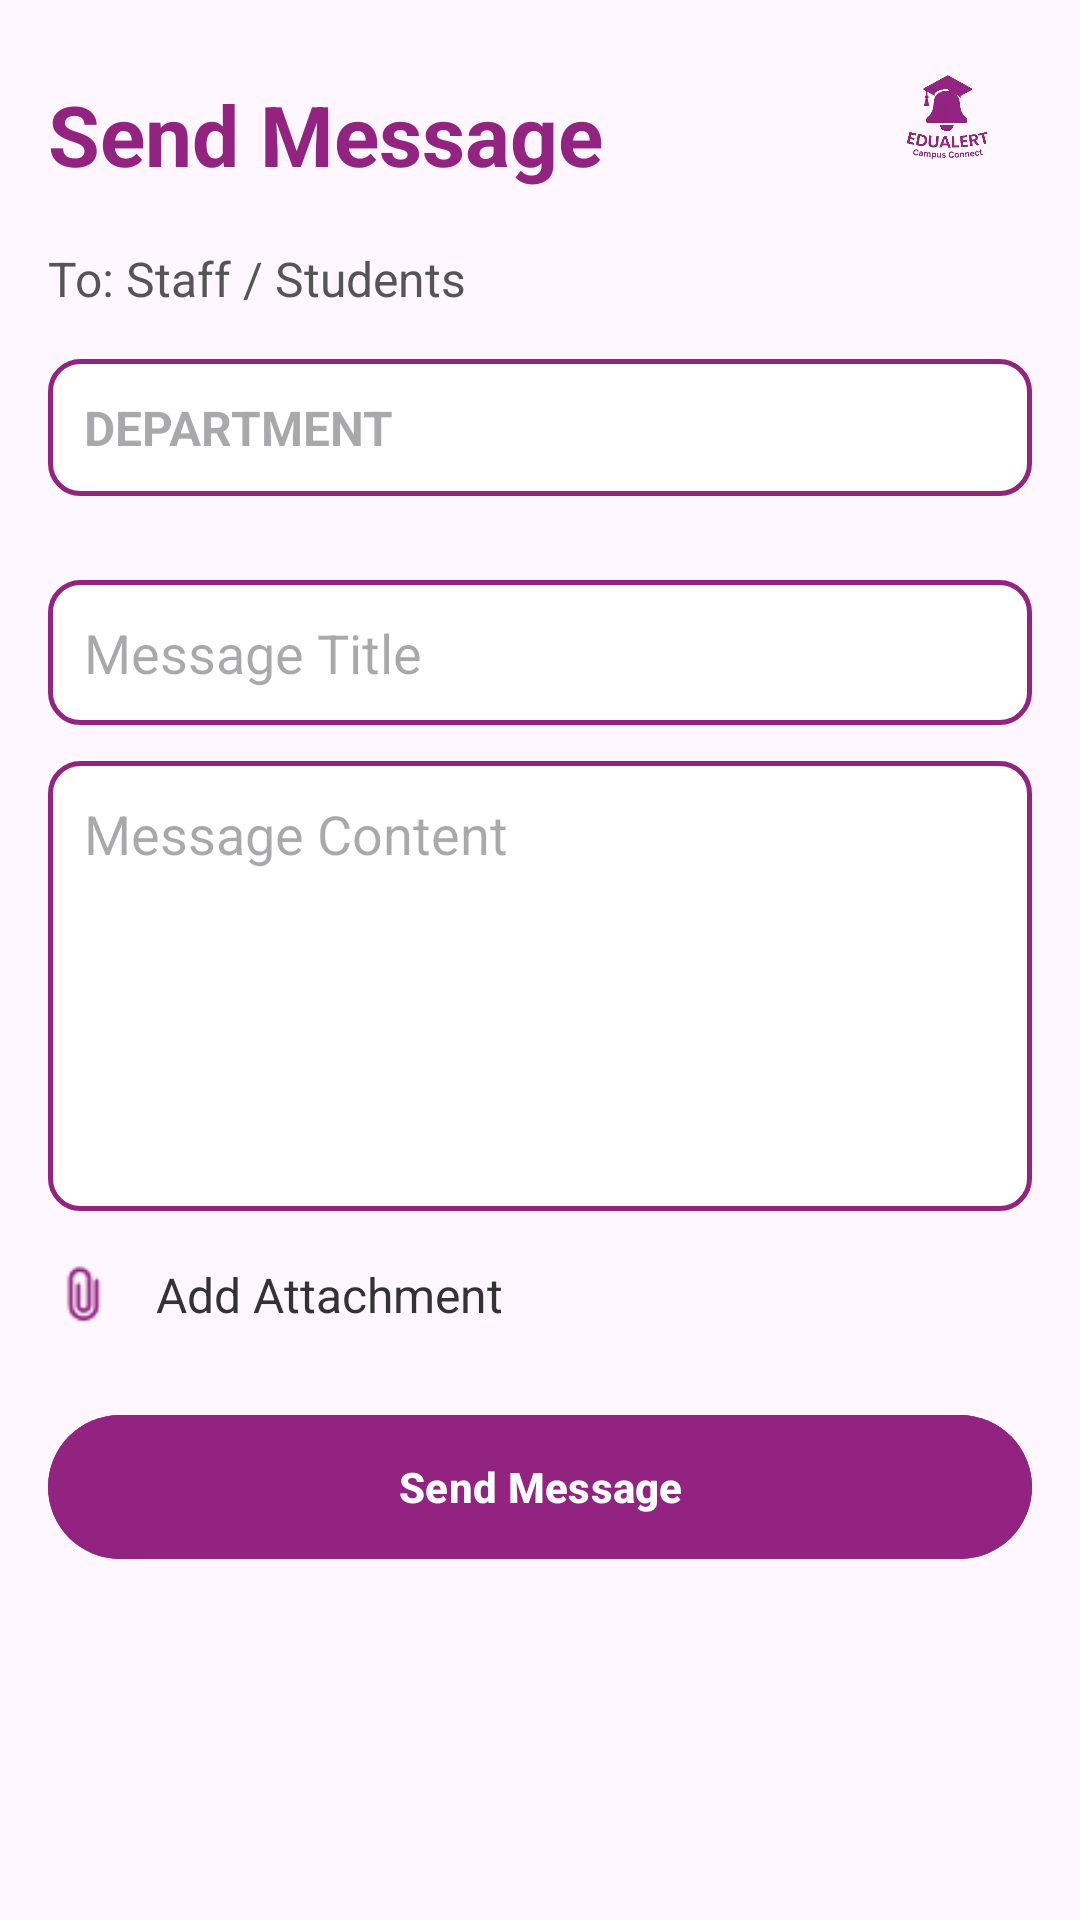

Here is an Android app screen rendered from its layout file. Give the layout XML and the strings, colors and styles it references.
<!-- AndroidManifest.xml: application theme Theme.EduAlert -->
<!-- res/layout/fragment_staff_send_msg.xml -->
<?xml version="1.0" encoding="utf-8"?>
<ScrollView xmlns:android="http://schemas.android.com/apk/res/android"
    android:layout_width="match_parent"
    android:layout_height="match_parent"
    android:padding="16dp"
    android:fillViewport="true">

    <LinearLayout
        android:layout_width="match_parent"
        android:layout_height="wrap_content"
        android:orientation="vertical">

        
        <RelativeLayout
            android:layout_width="match_parent"
            android:layout_height="wrap_content"
            android:paddingBottom="10dp">

            <TextView
                android:id="@+id/tvFormTitle"
                android:layout_width="wrap_content"
                android:layout_height="wrap_content"
                android:text="Send Message"
                android:textSize="28sp"
                android:textColor="#922381"
                android:textStyle="bold"
                android:layout_alignParentStart="true"
                android:layout_marginTop="10dp" />

            <ImageView
                android:id="@+id/appLogo"
                android:layout_width="56dp"
                android:layout_height="56dp"
                android:layout_alignParentEnd="true"
                android:src="@drawable/logo"
                android:contentDescription="App Logo"
                android:scaleType="fitCenter" />
        </RelativeLayout>

        
        <TextView
            android:id="@+id/tvRecipient"
            android:layout_width="wrap_content"
            android:layout_height="wrap_content"
            android:text="To: Staff / Students"
            android:textSize="16sp"
            android:textColor="#555"
            android:layout_marginBottom="16dp"/>

        
        <TextView
            android:id="@+id/tvDepartment"
            android:layout_width="match_parent"
            android:layout_height="wrap_content"
            android:background="@drawable/input_bg"
            android:padding="12dp"
            android:textSize="16sp"
            android:textStyle="bold"
            android:layout_marginBottom="12dp"
            android:enabled="false"
            android:focusable="false"
            android:clickable="false"
            android:text="DEPARTMENT" />

        
        <LinearLayout
            android:id="@+id/layoutYearSelection"
            android:layout_width="match_parent"
            android:layout_height="wrap_content"
            android:orientation="vertical"
            android:visibility="gone"
            android:layout_marginBottom="12dp">

            <TextView
                android:layout_width="wrap_content"
                android:layout_height="wrap_content"
                android:text="Select Year"
                android:textSize="16sp"
                android:textColor="#555"
                android:layout_marginBottom="8dp"/>

            
            <LinearLayout
                android:layout_width="match_parent"
                android:layout_height="wrap_content"
                android:orientation="vertical">

                <CheckBox
                    android:id="@+id/cbYear1"
                    android:layout_width="wrap_content"
                    android:layout_height="wrap_content"
                    android:text="I Year" />

                <CheckBox
                    android:id="@+id/cbYear2"
                    android:layout_width="wrap_content"
                    android:layout_height="wrap_content"
                    android:text="II Year" />

                <CheckBox
                    android:id="@+id/cbYear3"
                    android:layout_width="wrap_content"
                    android:layout_height="wrap_content"
                    android:text="III Year" />

                <CheckBox
                    android:id="@+id/cbYear4"
                    android:layout_width="wrap_content"
                    android:layout_height="wrap_content"
                    android:text="IV Year" />
            </LinearLayout>
        </LinearLayout>

        
        <LinearLayout
            android:id="@+id/layoutDesignationSelection"
            android:layout_width="match_parent"
            android:layout_height="wrap_content"
            android:orientation="vertical"
            android:visibility="gone"
            android:layout_marginBottom="12dp">

            <TextView
                android:layout_width="wrap_content"
                android:layout_height="wrap_content"
                android:text="Select Designation"
                android:textSize="16sp"
                android:textColor="#555"
                android:layout_marginBottom="8dp"/>

            
            <LinearLayout
                android:layout_width="match_parent"
                android:layout_height="wrap_content"
                android:orientation="vertical">

                <CheckBox
                    android:id="@+id/cbProfessor"
                    android:layout_width="wrap_content"
                    android:layout_height="wrap_content"
                    android:text="Professor" />

                <CheckBox
                    android:id="@+id/cbAsstProfessor"
                    android:layout_width="wrap_content"
                    android:layout_height="wrap_content"
                    android:text="Assistant Professor" />

                <CheckBox
                    android:id="@+id/cbResearch"
                    android:layout_width="wrap_content"
                    android:layout_height="wrap_content"
                    android:text="Research Scholar" />
            </LinearLayout>
        </LinearLayout>

        
        <EditText
            android:id="@+id/etMessageTitle"
            android:layout_width="match_parent"
            android:layout_height="wrap_content"
            android:hint="Message Title"
            android:background="@drawable/input_bg"
            android:padding="12dp"
            android:layout_marginTop="16dp"/>

        
        <EditText
            android:id="@+id/etMessageContent"
            android:layout_width="match_parent"
            android:layout_height="150dp"
            android:hint="Message Content"
            android:gravity="top"
            android:inputType="textMultiLine"
            android:background="@drawable/input_bg"
            android:padding="12dp"
            android:layout_marginTop="12dp"/>

        
        <LinearLayout
            android:id="@+id/layoutAddAttachment"
            android:layout_width="wrap_content"
            android:layout_height="wrap_content"
            android:orientation="horizontal"
            android:gravity="center_vertical"
            android:layout_marginTop="16dp">

            <ImageView
                android:layout_width="24dp"
                android:layout_height="24dp"
                android:src="@drawable/attach"
                android:tint="#922381"/>

            <TextView
                android:id="@+id/tvAddAttachment"
                android:layout_width="wrap_content"
                android:layout_height="wrap_content"
                android:text=" Add Attachment"
                android:textSize="16sp"
                android:textColor="#333"
                android:layout_marginStart="8dp"/>
        </LinearLayout>

        
        <LinearLayout
            android:id="@+id/layoutFileContainer"
            android:layout_width="match_parent"
            android:layout_height="wrap_content"
            android:orientation="horizontal"
            android:gravity="center_vertical"
            android:visibility="gone"
            android:layout_marginTop="8dp">

            <TextView
                android:id="@+id/tvFileName"
                android:layout_width="0dp"
                android:layout_height="wrap_content"
                android:layout_weight="1"
                android:textSize="14sp"
                android:textColor="#555"/>

            <ImageView
                android:id="@+id/ivRemoveFile"
                android:layout_width="24dp"
                android:layout_height="24dp"
                android:src="@android:drawable/ic_delete"
                android:contentDescription="Remove file"/>
        </LinearLayout>

        
        <com.google.android.material.button.MaterialButton
            android:id="@+id/btnSendMessage"
            android:layout_width="match_parent"
            android:layout_height="56dp"
            android:text="Send Message"
            android:textAllCaps="false"
            android:textStyle="bold"
            android:layout_marginTop="24dp"
            android:backgroundTint="#922381"
            android:textColor="#fff"/>
    </LinearLayout>
</ScrollView>
<!-- resources referenced by this layout -->
<resources>
  <!-- drawable attach: png bitmap (drawable, 541 bytes) -->
  <!-- drawable input_bg (drawable) -->
  <?xml version="1.0" encoding="utf-8"?>
  <shape xmlns:android="http://schemas.android.com/apk/res/android"
      android:shape="rectangle">
  
      
      <solid android:color="@android:color/white"/>
  
      
      <stroke
          android:width="1.5dp"
          android:color="#922381" />
  
      
      <corners android:radius="10dp" />
  
      
      <padding
          android:left="10dp"
          android:top="10dp"
          android:right="10dp"
          android:bottom="10dp"/>
  </shape>
  <!-- drawable logo: png bitmap (drawable, 60366 bytes) -->
  <style name="Theme.EduAlert" parent="Base.Theme.EduAlert" />
  <style name="Base.Theme.EduAlert" parent="Theme.Material3.DayNight.NoActionBar">
          
          
      </style>
</resources>
